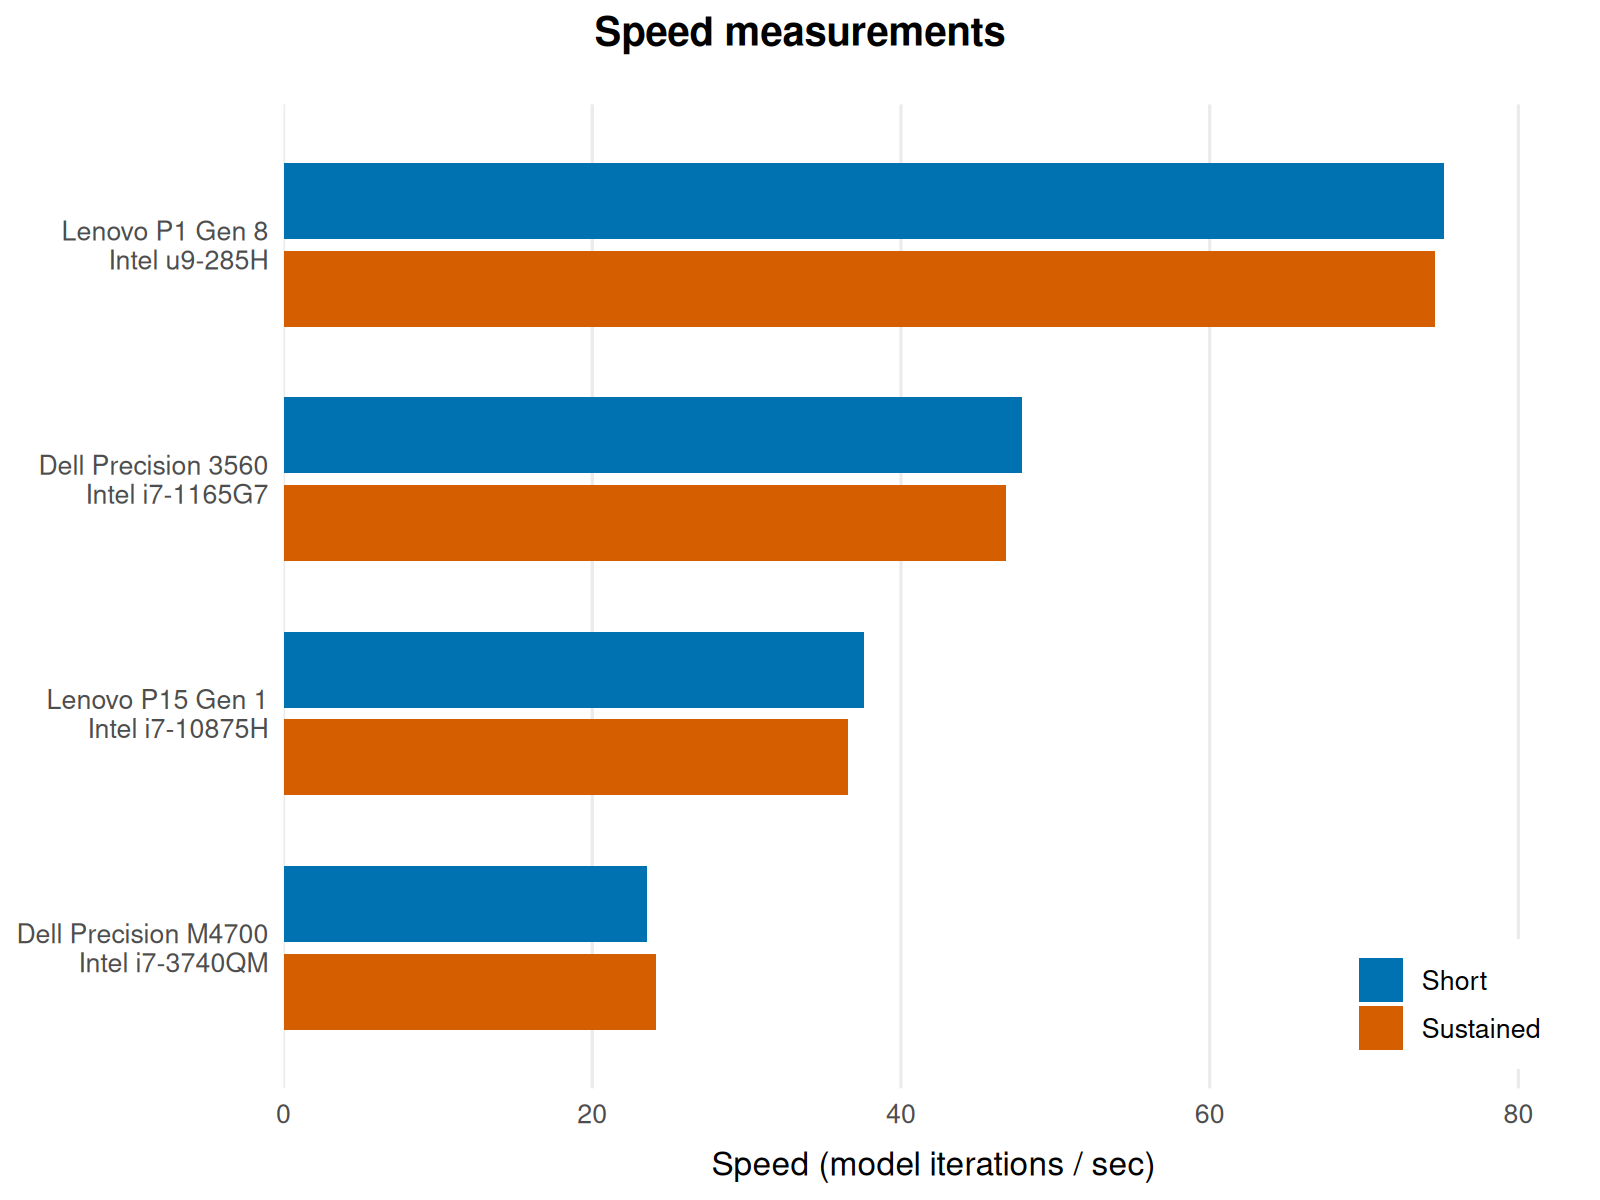

Data behind this chart, as committed beside it:
machine, speed, relative
m4700, 23.8, 1
p15gen1, 37.1, 1.56
p3560, 47.3, 1.99
p1gen8, 74.9, 3.14
